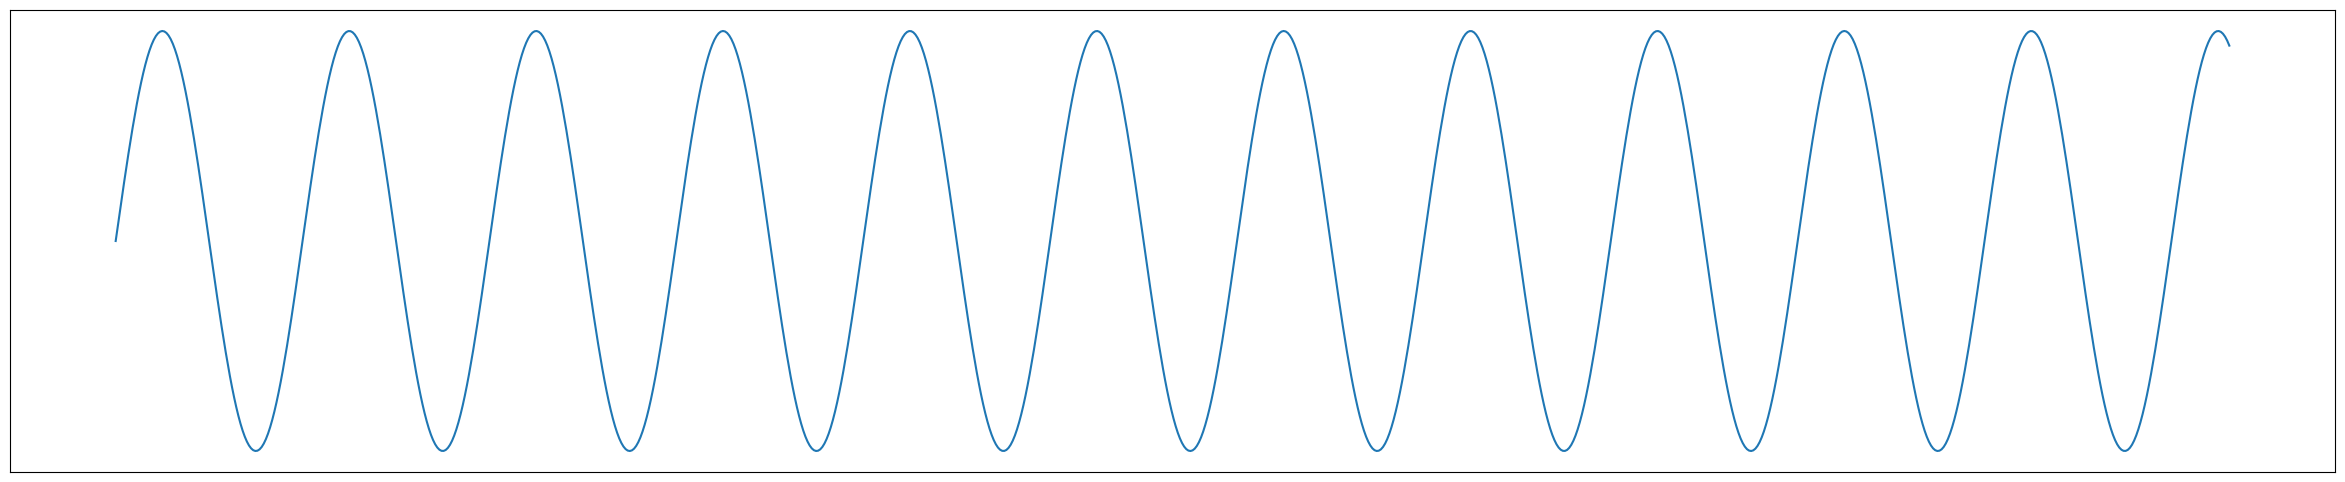

Recreate this plot in Python.
import numpy as np
import matplotlib.pyplot as plt

# Create a time array
t = np.linspace(0, 2 * np.pi, 1000)  # Time values from 0 to 2*pi

# Define frequencies
frequencies = [1.8]  # You can add more frequencies as needed

# Plot sine waves for each frequency
plt.figure(figsize=(30, 6))
for freq in frequencies:
    # Generate sine wave
    y = np.sin(2 * np.pi * freq * t)

    # Plot the sine wave
    plt.plot(t, y)

plt.xticks([])
plt.yticks([])
plt.show()
